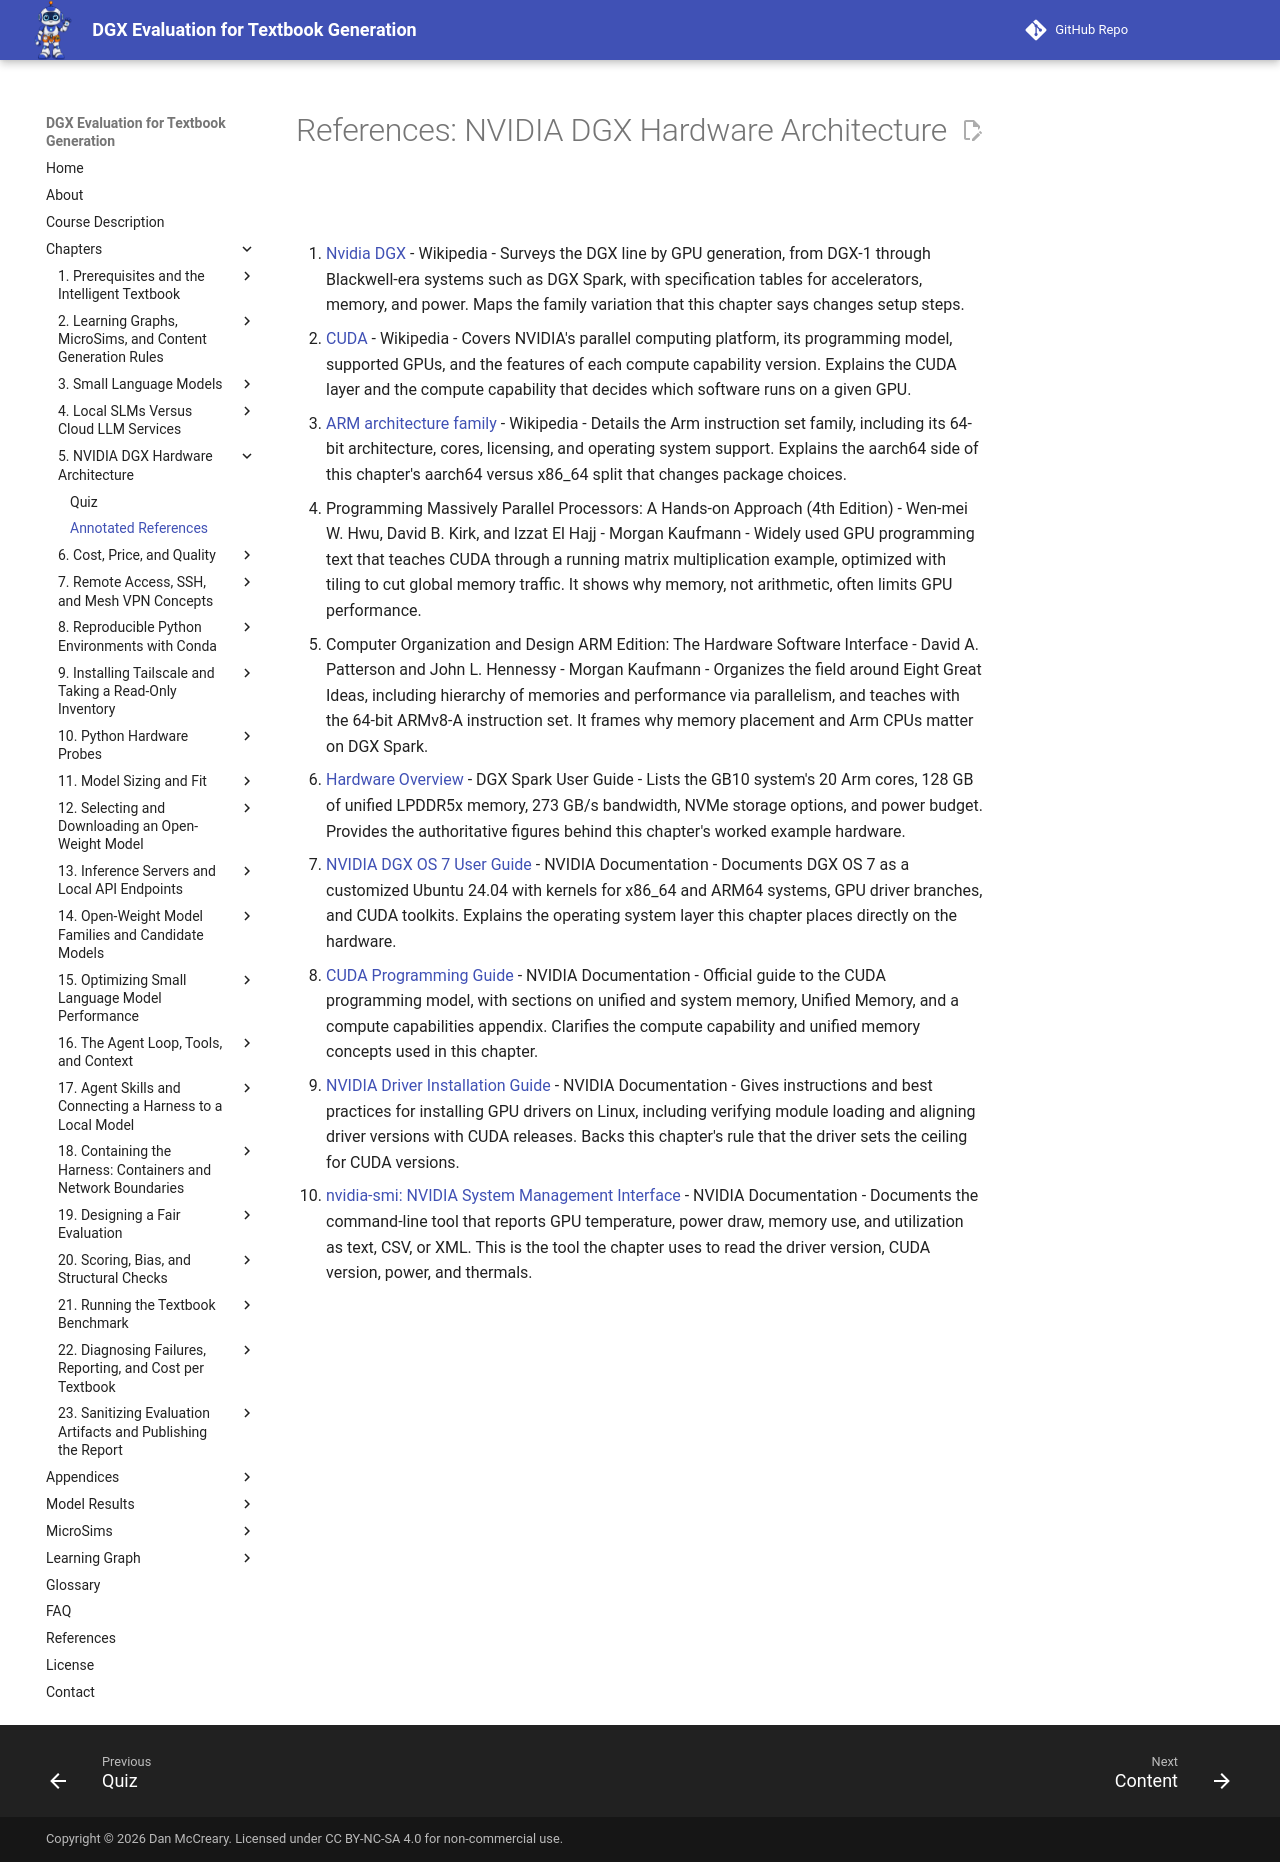

repository: dmccreary/dgx-eval · page: chapters/05-dgx-hardware-architecture/references/index.html · generator: mkdocs

# References: NVIDIA DGX Hardware Architecture

1. [Nvidia DGX](https://en.wikipedia.org/wiki/Nvidia_DGX) - Wikipedia - Surveys the DGX line by GPU generation, from DGX-1 through Blackwell-era systems such as DGX Spark, with specification tables for accelerators, memory, and power. Maps the family variation that this chapter says changes setup steps.

2. [CUDA](https://en.wikipedia.org/wiki/CUDA) - Wikipedia - Covers NVIDIA's parallel computing platform, its programming model, supported GPUs, and the features of each compute capability version. Explains the CUDA layer and the compute capability that decides which software runs on a given GPU.

3. [ARM architecture family](https://en.wikipedia.org/wiki/ARM_architecture_family) - Wikipedia - Details the Arm instruction set family, including its 64-bit architecture, cores, licensing, and operating system support. Explains the aarch64 side of this chapter's aarch64 versus x86_64 split that changes package choices.

4. Programming Massively Parallel Processors: A Hands-on Approach (4th Edition) - Wen-mei W. Hwu, David B. Kirk, and Izzat El Hajj - Morgan Kaufmann - Widely used GPU programming text that teaches CUDA through a running matrix multiplication example, optimized with tiling to cut global memory traffic. It shows why memory, not arithmetic, often limits GPU performance.

5. Computer Organization and Design ARM Edition: The Hardware Software Interface - David A. Patterson and John L. Hennessy - Morgan Kaufmann - Organizes the field around Eight Great Ideas, including hierarchy of memories and performance via parallelism, and teaches with the 64-bit ARMv8-A instruction set. It frames why memory placement and Arm CPUs matter on DGX Spark.

6. [Hardware Overview](https://docs.nvidia.com/dgx/dgx-spark/hardware.html) - DGX Spark User Guide - Lists the GB10 system's 20 Arm cores, 128 GB of unified LPDDR5x memory, 273 GB/s bandwidth, NVMe storage options, and power budget. Provides the authoritative figures behind this chapter's worked example hardware.

7. [NVIDIA DGX OS 7 User Guide](https://docs.nvidia.com/dgx/dgx-os-7-user-guide/) - NVIDIA Documentation - Documents DGX OS 7 as a customized Ubuntu 24.04 with kernels for x86_64 and ARM64 systems, GPU driver branches, and CUDA toolkits. Explains the operating system layer this chapter places directly on the hardware.

8. [CUDA Programming Guide](https://docs.nvidia.com/cuda/cuda-programming-guide/) - NVIDIA Documentation - Official guide to the CUDA programming model, with sections on unified and system memory, Unified Memory, and a compute capabilities appendix. Clarifies the compute capability and unified memory concepts used in this chapter.

9. [NVIDIA Driver Installation Guide](https://docs.nvidia.com/datacenter/tesla/driver-installation-guide/latest/) - NVIDIA Documentation - Gives instructions and best practices for installing GPU drivers on Linux, including verifying module loading and aligning driver versions with CUDA releases. Backs this chapter's rule that the driver sets the ceiling for CUDA versions.

10. [nvidia-smi: NVIDIA System Management Interface](https://docs.nvidia.com/deploy/nvidia-smi/index.html) - NVIDIA Documentation - Documents the command-line tool that reports GPU temperature, power draw, memory use, and utilization as text, CSV, or XML. This is the tool the chapter uses to read the driver version, CUDA version, power, and thermals.
